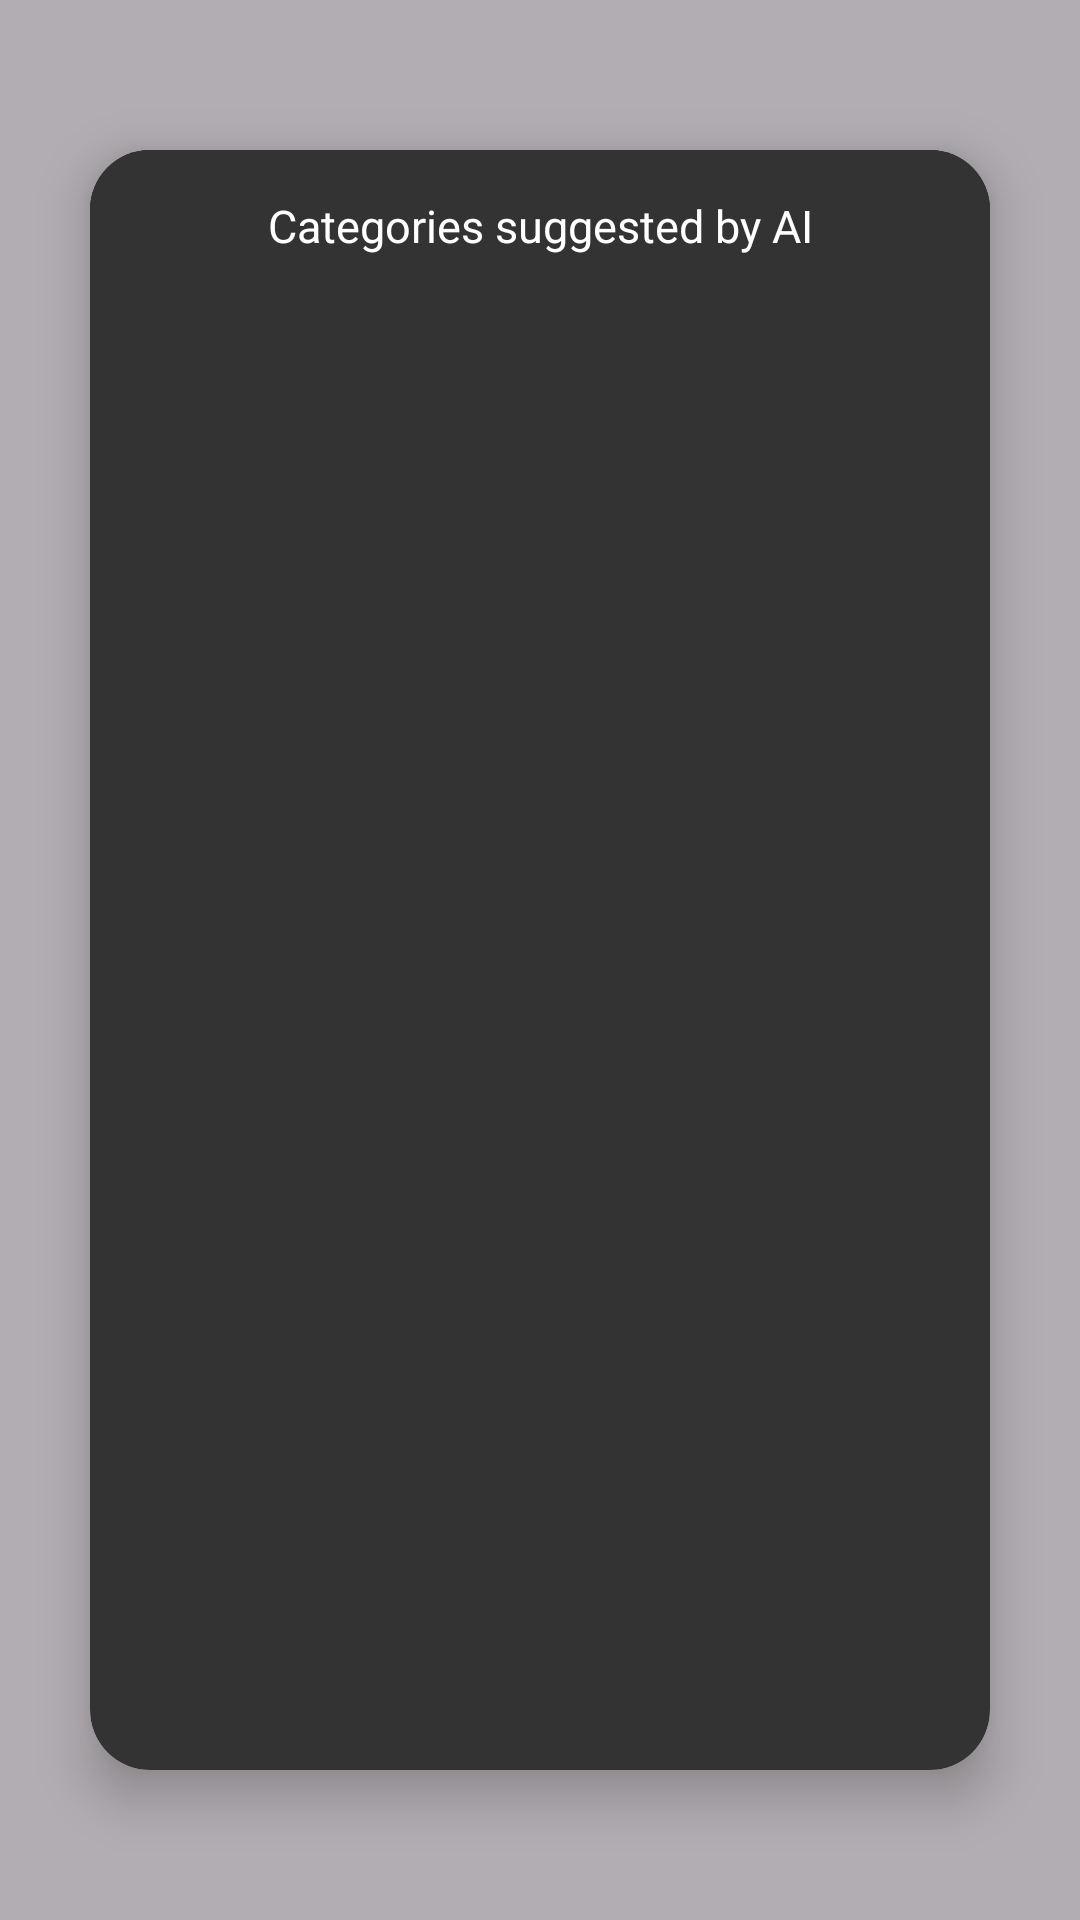

Write the Android layout XML for this screen, with the resource values it uses.
<!-- AndroidManifest.xml: application theme Theme.MemeStorage -->
<!-- res/layout/fragment_double_check_a_i_suggestions.xml -->
<?xml version="1.0" encoding="utf-8"?>
<FrameLayout
    xmlns:android="http://schemas.android.com/apk/res/android"
    xmlns:tools="http://schemas.android.com/tools"
    xmlns:app="http://schemas.android.com/apk/res-auto"
    android:id="@+id/fl_outside"
    android:layout_width="match_parent"
    android:layout_height="match_parent"
    android:background="#4D000000"
    tools:context=".fragments.DoubleCheckAISuggestionsFragment">

    <androidx.cardview.widget.CardView
        android:id="@+id/cv_inside"
        android:layout_width="match_parent"
        android:layout_height="match_parent"
        android:layout_marginVertical="50dp"
        android:layout_marginHorizontal="30dp"
        app:cardElevation="10dp"
        app:cardCornerRadius="20dp"
        android:backgroundTint="@color/gray">
        <ScrollView
            android:layout_width="match_parent"
            android:layout_height="wrap_content"
            android:background="@color/gray">

            <androidx.constraintlayout.widget.ConstraintLayout
                android:layout_width="match_parent"
                android:layout_height="match_parent"
                android:background="@color/gray">

                <TextView
                    android:id="@+id/tv_category_suggested"
                    android:layout_width="match_parent"
                    android:layout_height="wrap_content"
                    android:text="Categories suggested by AI"
                    android:textAlignment="center"
                    android:layout_marginTop="15dp"
                    android:layout_marginHorizontal="15dp"
                    android:layout_marginBottom="10dp"
                    android:textSize="15sp"
                    android:textColor="@color/white"
                    app:layout_constraintEnd_toEndOf="parent"
                    app:layout_constraintStart_toStartOf="parent"
                    app:layout_constraintTop_toTopOf="parent" />
                <androidx.cardview.widget.CardView
                    android:layout_width="match_parent"
                    android:layout_height="wrap_content"
                    android:id="@+id/cv_image"
                    app:cardCornerRadius="20dp"
                    app:layout_constraintEnd_toEndOf="parent"
                    app:layout_constraintStart_toStartOf="parent"
                    app:layout_constraintTop_toBottomOf="@+id/tv_category_suggested" >
                    <ImageView
                        android:id="@+id/iv_image"
                        android:layout_width="match_parent"
                        android:layout_height="wrap_content"
                        android:adjustViewBounds="true"
                        android:scaleType="fitXY"/>


                </androidx.cardview.widget.CardView>



                <androidx.recyclerview.widget.RecyclerView
                    android:id="@+id/rv_categories"
                    android:layout_width="match_parent"
                    android:layout_height="wrap_content"
                    android:layout_marginStart="8dp"
                    android:layout_marginTop="16dp"
                    android:layout_marginEnd="8dp"
                    app:layout_constraintEnd_toEndOf="parent"
                    app:layout_constraintStart_toStartOf="parent"
                    app:layout_constraintTop_toBottomOf="@+id/cv_image" />

            </androidx.constraintlayout.widget.ConstraintLayout>
        </ScrollView>


    </androidx.cardview.widget.CardView>
</FrameLayout>
<!-- resources referenced by this layout -->
<resources>
  <color name="gray">#333333</color>
  <color name="white">#FFFFFFFF</color>
  <style name="Theme.MemeStorage" parent="Base.Theme.MemeStorage">
  
      </style>
  <style name="Base.Theme.MemeStorage" parent="Theme.Material3.DayNight.NoActionBar">
          
          <item name="colorPrimary">#2E2E2E</item> 
          <item name="colorPrimaryDark">#1C1C1C</item> 
          <item name="colorAccent">#728FCE</item> 
  
          
      </style>
</resources>
